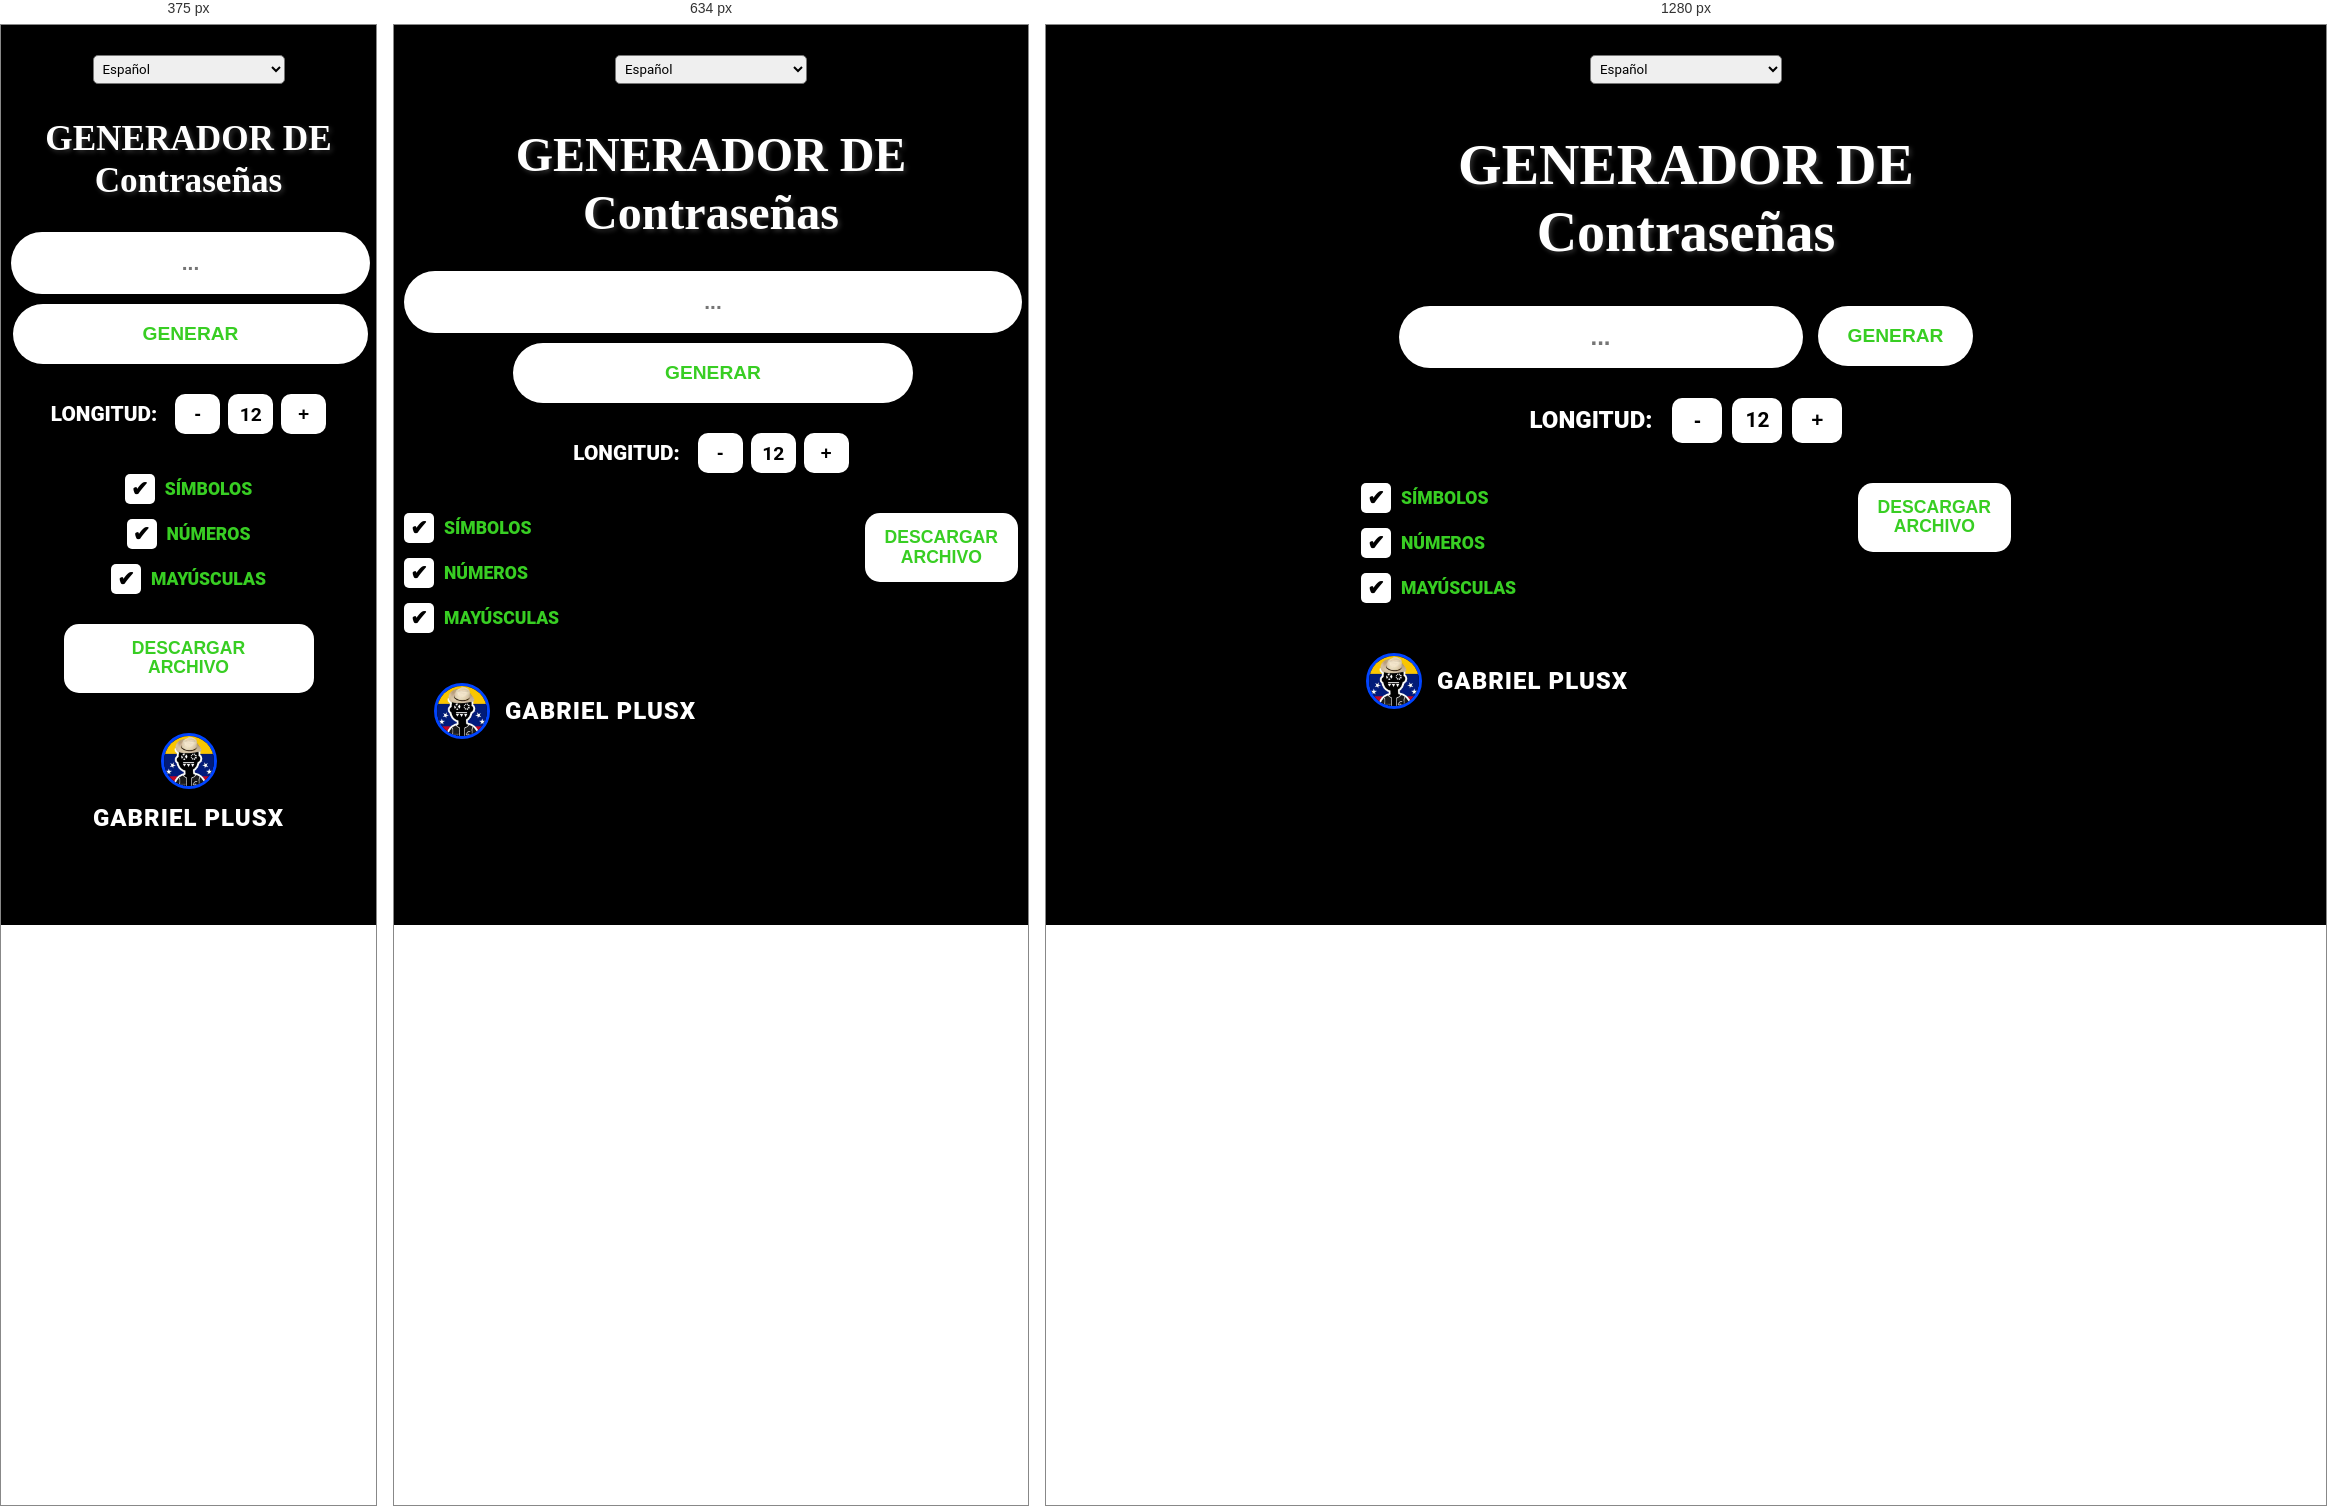
Rendered at 375 px, 634 px and 1280 px, left to right.

<!-- file: index.html -->
<!DOCTYPE html>
<html lang="es">
<head>
    <meta charset="UTF-8">
    <meta name="viewport" content="width=device-width, initial-scale=1.0">
    <title data-i18n="title">Generador de Contraseñas - Gabriel Plusx</title>
    <link href="https://fonts.googleapis.com/css2?family=Permanent+Marker&family=Roboto:wght@700;900&display=swap" rel="stylesheet">
    <link rel="stylesheet" href="diseño.css">
</head>
<body>

    <div style="text-align: right; padding: 10px;">
        <select id="lang-select" style="padding: 5px; border-radius: 5px; font-family: 'Roboto', sans-serif; cursor: pointer;">
            <option value="es">Español</option>
            <option value="en">English</option>
            <option value="eo">Esperanto</option>
            <option value="pt-br">Português (Brasil)</option>
            <option value="pt-pt">Português (Portugal)</option>
             <option value="de-ch">Deutscher aus der Schweiz</option>
        </select>
    </div>

    <h1 data-i18n="h1">GENERADOR DE<br>Contraseñas</h1>

    <div class="container">
        <div class="input-group">
            <input type="text" id="password-display" readonly placeholder="...">
            <button class="btn-generate" id="btn-generate" data-i18n="btn_generate">GENERAR</button>
        </div>

        <div class="length-control">
            <span class="label-text" data-i18n="length">LONGITUD:</span>
            <button class="length-btn" id="decrease">-</button>
            <div class="length-display" id="length-val">12</div>
            <button class="length-btn" id="increase">+</button>
        </div>

        <div class="options-download-row">
            <div class="options">
                <label class="checkbox-wrapper">
                    <input type="checkbox" id="chk-symbols" checked>
                    <div class="custom-checkbox"></div>
                    <span class="option-label" data-i18n="symbols">SÍMBOLOS</span>
                </label>
                
                <label class="checkbox-wrapper">
                    <input type="checkbox" id="chk-numbers" checked>
                    <div class="custom-checkbox"></div>
                    <span class="option-label" data-i18n="numbers">NÚMEROS</span>
                </label>

                <label class="checkbox-wrapper">
                    <input type="checkbox" id="chk-upper" checked>
                    <div class="custom-checkbox"></div>
                    <span class="option-label" data-i18n="upper">MAYÚSCULAS</span>
                </label>
            </div>


            <button class="btn-download" id="btn-download" data-i18n="btn_download">
                DESCARGAR<br>ARCHIVO
            </button>
        </div>
    </div>
    
    <a href="https://github.com/thegabrielplusx/" target="_blank" style="text-decoration: none;">
        <div class="footer">
            <div class="avatar">
                <img id="autor-img" src="autor.png" alt="Avatar">
            </div>
            
            <div class="brand-name">GABRIEL PLUSX</div>
        </div>
    </a>
    <script src="logica.js"></script>
</body>
</html>


/* @media block from diseño.css */
@media (max-width: 768px) {
    h1 { font-size: 3rem; margin-bottom: 30px; }
    
    .input-group { 
        flex-direction: column; 
        align-items: center;
        gap: 10px;
    }

    #password-display {
        max-width: 100%;
        min-width: 0;
        font-size: 1.3rem;
    }
    
    .btn-generate {
        width: 100%;
        max-width: 400px;
    }

    .length-control {
        flex-direction: row;
        gap: 8px;
    }
    
    .label-text {
        font-size: 1.3rem;
    }
    
    .length-btn, .length-display {
        width: 45px;
        height: 40px;
        font-size: 1.2rem;
    }
}

/* @media block from diseño.css */
@media (max-width: 500px) {
    h1 { font-size: 2.2rem; }

    .options-download-row { 
        flex-direction: column;
        align-items: center;
        gap: 20px; 
    }

    .options {
        align-items: center;
    }

    .btn-download {
        width: 100%;
        max-width: 250px;
    }
    
    /* AJUSTE RESPONSIVE DEL ENLACE Y FOOTER */
    .container + a {
        padding-left: 0; /* Quitar el padding lateral para centrar */
        justify-content: center; /* Centrar el enlace */
    }

    .footer { 
        margin-top: 40px; 
        flex-direction: column; 
        justify-content: center;
        align-items: center;
    }
}